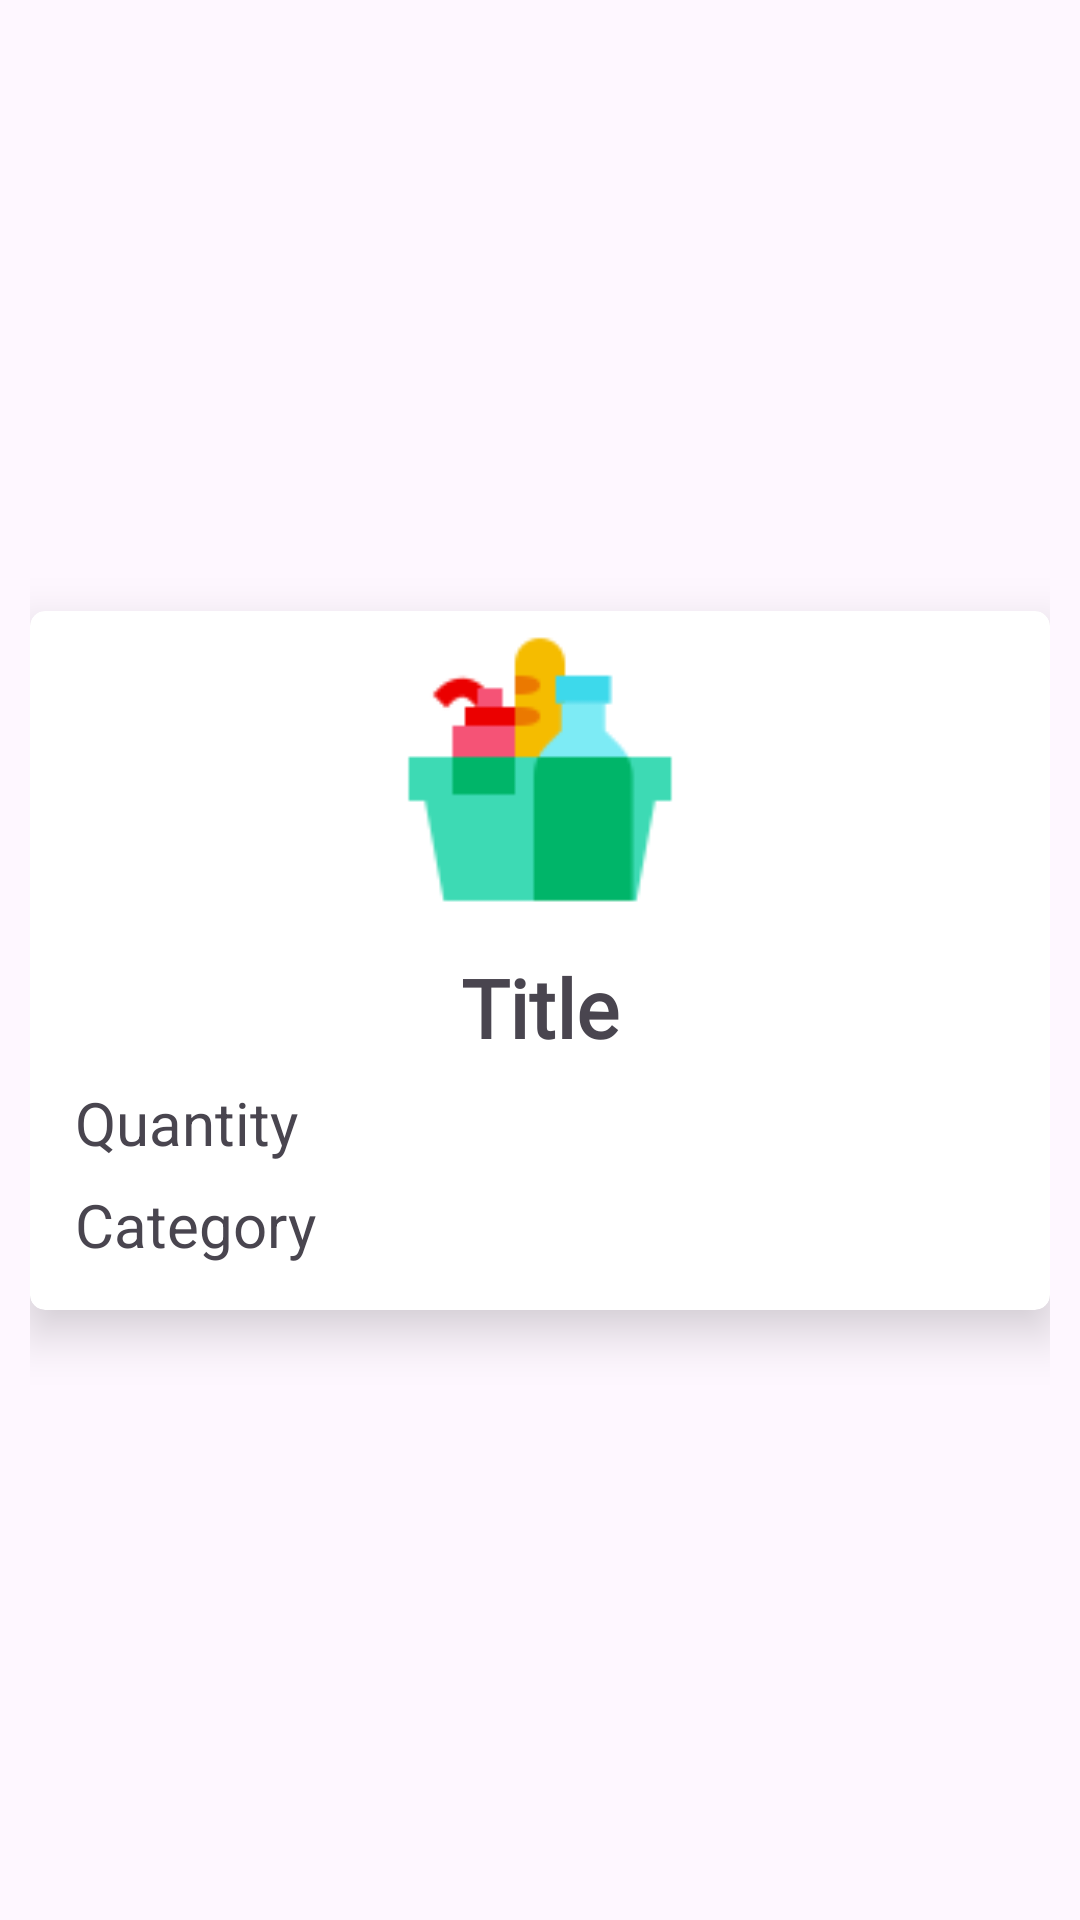

Write the Android layout XML for this screen, with the resource values it uses.
<!-- AndroidManifest.xml: application theme Theme.DUH3v1 -->
<!-- res/layout/pantry_grid_item.xml -->
<?xml version="1.0" encoding="utf-8"?>
<androidx.constraintlayout.widget.ConstraintLayout xmlns:android="http://schemas.android.com/apk/res/android"
    xmlns:app="http://schemas.android.com/apk/res-auto"
    xmlns:tools="http://schemas.android.com/tools"
    android:layout_width="match_parent"
    android:layout_height="wrap_content"
    android:padding="10dp"
    >

    <androidx.cardview.widget.CardView
        android:layout_width="match_parent"
        android:layout_height="wrap_content"
        app:layout_constraintBottom_toBottomOf="parent"
        app:layout_constraintEnd_toEndOf="parent"
        app:layout_constraintHorizontal_bias="0.5"
        app:layout_constraintStart_toStartOf="parent"
        app:layout_constraintTop_toTopOf="parent"
        app:layout_constraintVertical_bias="0.5"
        app:cardElevation="10dp"
        app:cardCornerRadius="5dp"
        >

        <LinearLayout
            android:layout_width="match_parent"
            android:layout_height="match_parent"
            android:orientation="vertical"
            >
            <ImageView
                android:id="@+id/iconImvPgi"
                android:layout_width="100dp"
                android:layout_height="100dp"
                android:src="@drawable/default_groceries"
                android:layout_gravity="center"
                android:layout_margin="7dp"
                />

            <TextView
                android:id="@+id/titleTvPgi"
                android:layout_width="wrap_content"
                android:layout_height="wrap_content"
                android:layout_gravity="center"
                android:layout_marginBottom="7dp"
                android:fontFamily="@font/amaranth"
                android:text="Title"
                android:textSize="27sp"
                android:textStyle="bold" />
            <TextView
                android:id="@+id/quantityTvPgi"
                android:layout_width="wrap_content"
                android:layout_height="wrap_content"
                android:text="Quantity"
                android:textSize="20sp"
                android:layout_marginStart="15dp"
                android:layout_marginBottom="7dp"
                />

            <TextView
                android:id="@+id/categoryTvPgi"
                android:layout_width="wrap_content"
                android:layout_height="wrap_content"
                android:text="Category"
                android:textSize="20sp"
                android:layout_marginStart="15dp"
                android:layout_marginBottom="15dp"
                />


        </LinearLayout>

    </androidx.cardview.widget.CardView>
</androidx.constraintlayout.widget.ConstraintLayout>
<!-- resources referenced by this layout -->
<resources>
  <!-- drawable default_groceries: png bitmap (drawable, 1323 bytes) -->
  <style name="Theme.DUH3v1" parent="Base.Theme.DUH3v1" />
  <style name="Base.Theme.DUH3v1" parent="Theme.Material3.DayNight">
          
          
      </style>
</resources>
